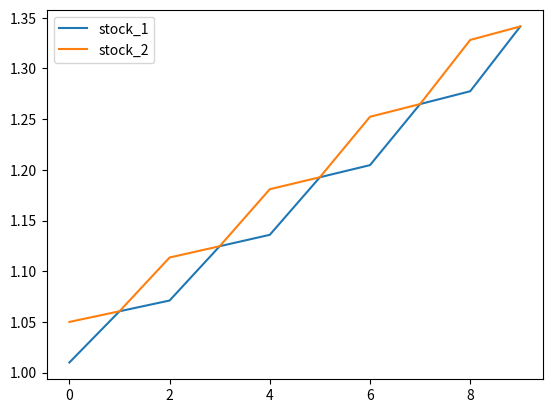
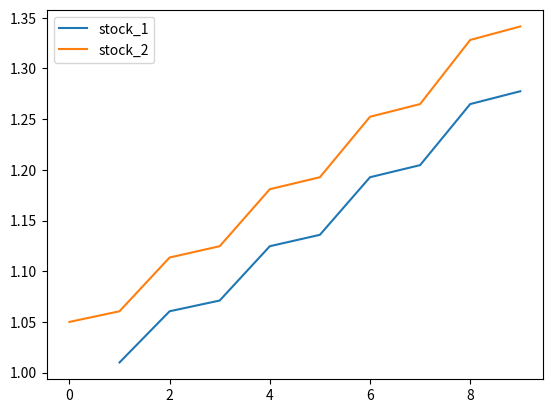

Write Python code to recreate these figures, in order.
# ---
# jupyter:
#   jupytext:
#     text_representation:
#       extension: .py
#       format_name: percent
#       format_version: '1.3'
#       jupytext_version: 1.17.0
#   kernelspec:
#     display_name: .venv
#     language: python
#     name: python3
# ---

# %% [markdown]
# # 포트폴리오 최적화
#
# CAPM 을 배우며 궁금했던 내용을 코드로 구현해본다. (질문의 구체화)

# %% [markdown]
# ## correlation metric을 믿을 수 있나요? 

# %% [markdown]
# portfolio correlation, 
#
# - expected return > 0 이면서 corr < 0 인 경우는 현실에선 찾기 좀 어렵다. 
# - 둘 다 증가하는데 corr 낮은 것은 어떤 조건을 만족해야 하는거지? 
#     - 아예 자산군 달라서 commodity와 stock 이 corr 낮은 것은 의미있는 것이지만
#     - 단순히 corr이라는 metric의 한계로 인해 corr이 낮을 수도 있지 않을까? 

# %%
import numpy as np
import pandas as pd

import matplotlib.pyplot as plt
import seaborn as sns

# %% [markdown]
# 둘 다 수익률은 계속 양수라 증가하는데, 
#
# 단순히 오르는 t 시점이 달라서 corr이 낮게 나올 수 있다. 
#
# 겨우 day 1 만큼만 선행하는 주식인 것임. 이러면 corr = -1 나온다. 
#
# 하지만 이걸 진짜 corr 낮은 것이라 볼 수 있을까? 이런 corr을 믿고 분산했다고 할 수 있나? 

# %%
stock_return_1 = [.01, .05, .01, .05, .01, .05, .01, .05, .01, .05] # 둘은 무지 비슷하게 움직이지만, day 1 만큼만 선행/후행한다. 
stock_return_2 = [.05, .01, .05, .01, .05, .01, .05, .01, .05, .01]

df = pd.DataFrame(
    {'stock_1': stock_return_1,
     'stock_2': stock_return_2
    }
)

df


# %%
def cum_return(df):
    return (1 + df).cumprod()


# %%
cum_return(df).plot()

# %%
df.corr()

# %%
df['stock_1'] = df['stock_1'].shift(1) # 만약 선행하지 않으면 둘은 완벽하게 같이 움직인다. corr=1

# %%
df

# %%
df.corr()

# %%
cum_return(df).plot()

# %% [markdown]
# 이런 상황에서 기계적으로 pairwise pearson correlation을 믿기는 어려워 보인다. 
#
# 좀 더 robust correlation을 위한 방법이 없을까? 
#
# 1. rolling mean을 써서 smooth out 시킨다. 
# 2. window를 늘린다. (daily --> weekly --> monthly)
# 3. pearson corr 대신 다른 correlation metric을 쓴다????? 
#     - spearman corr (rank 기반으로 scale을 없앰)
#     - ....
#
# 이런 다른 alternative corr을 써도 portfolio theory 유지되나?

# %% [markdown]
# [redacted]
#     대체 metric을 써도 우리가 이야기하는 efficient frontier mean-variance optimization은 성립할 것이라고 하심. 

# %% [markdown]
# ## 특정 corr을 가지는 fake data를 생성
#
# 예시를 위해 특정 corr 값을 만족시키는 fake data를 생성하는 함수를 만들고 싶었다. 
#
# 막막헀는데, ChatGPT가 기가막히게 짜줌. 
#
# 촐레스키 분해를 썼다는데 내가 이 부분 잘 이해를 못해서 이해가 필요하다. 

# %%
import numpy as np
import pandas as pd

def generate_fake_stock_data(num_data_points, desired_correlation):
    # Step 1: Generate initial random returns for two stocks
    returns_stock1 = np.random.normal(0, 0.05, num_data_points)
    returns_stock2 = np.random.normal(0, 0.05, num_data_points)
    
    # Step 2: Calculate the covariance matrix based on the desired correlation
    covariance_matrix = np.array([[0.05**2, desired_correlation * 0.05 * 0.05],
                                  [desired_correlation * 0.05 * 0.05, 0.05**2]])
    
    # Step 3: Perform Cholesky decomposition to transform initial returns
    L = np.linalg.cholesky(covariance_matrix)
    initial_returns = np.vstack((returns_stock1, returns_stock2))
    correlated_returns = L.dot(initial_returns)
    
    # Step 4: Create a DataFrame to store the correlated returns
    data = pd.DataFrame(correlated_returns.T, columns=['Stock1', 'Stock2'])
    
    return data



# %%

# Example usage:
num_points = 250  # Number of data points
desired_corr = 0.6  # Desired correlation coefficient
fake_data = generate_fake_stock_data(num_points, desired_corr)
print(fake_data.head())


# %%
fake_data.corr()

# %%
